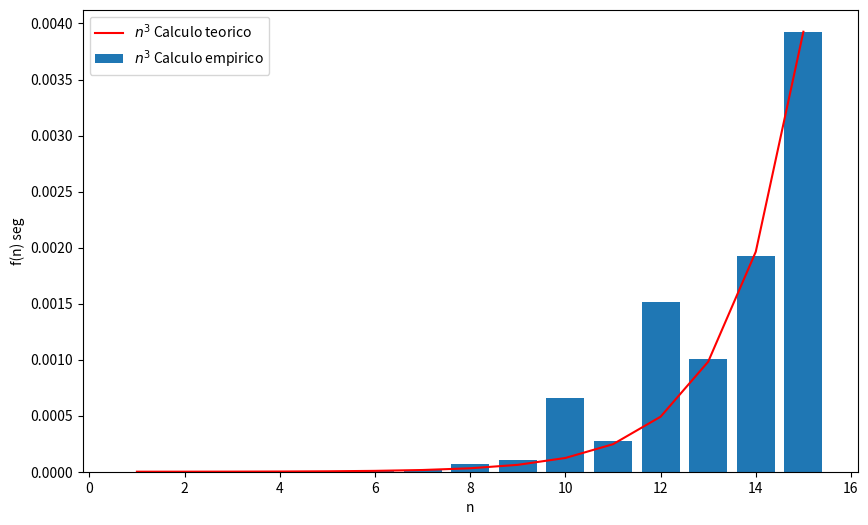

The matplotlib source for this figure:
import numpy as np
from time import time
import matplotlib.pyplot as plt
import json


def g(n):
	m = len(n)
	if m==1:
		return
	g(n[:-1])
	g(n[:-1])






sizes = np.linspace(1,15,15, dtype=int)

def tiempo(n):
	inicio = time()
	g(n)
	return time() -inicio

try:
	with open('tiempos_g', 'r') as reader:
		tiempos_y = json.load(reader)
except:
	tiempos_y = []
	tiempos = []
	for size in sizes:
		for i in range(10):
			tiempos.append(tiempo(np.random.randint(0,10,size=size)))
		tiempos_y.append(np.mean(tiempos))
		tiempos = []
		print(tiempos_y)



	with open('tiempos_g', 'w') as writer:
		json.dump(tiempos_y, writer)




func1 = np.power(2,sizes)


factor_k = max(tiempos_y) / max(func1)

complejidad_teorica_escalada = []
for num in func1:
    complejidad_teorica_escalada.append(num * factor_k)
plt.figure(figsize=(10,6))

plt.bar(sizes,tiempos_y,label=r'$n^3$ Calculo empirico')
plt.plot(sizes, complejidad_teorica_escalada, label=r'$n^3$ Calculo teorico', color='red')
plt.legend()
plt.xlabel('n')
plt.ylabel('f(n) seg')
plt.savefig('matrices.pdf')
plt.show()
